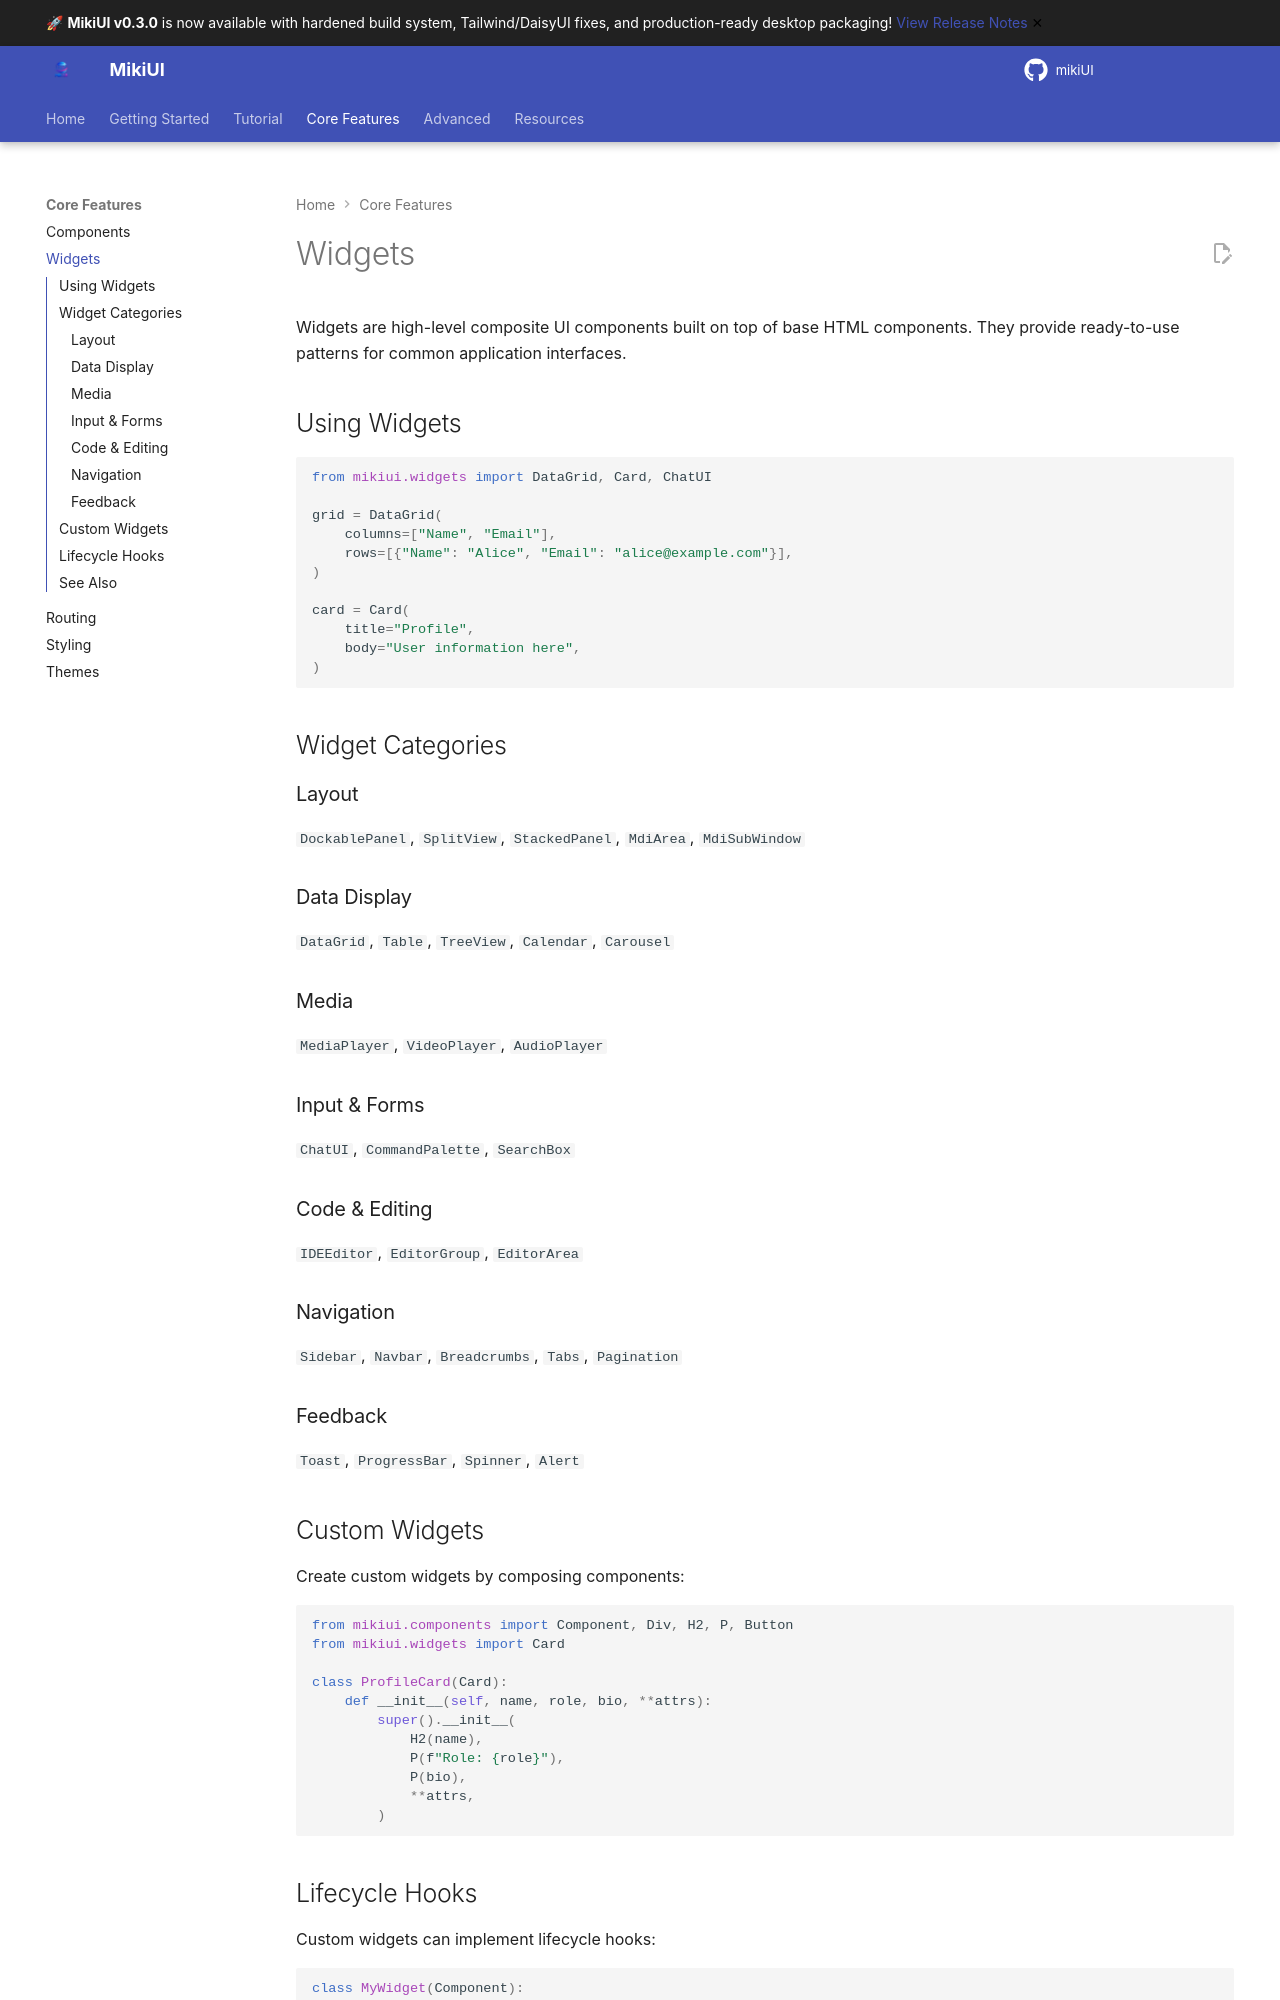

repository: alainmiki/mikiUI · page: guide/widgets/index.html · generator: mkdocs

# Widgets

Widgets are high-level composite UI components built on top of base HTML components. They provide ready-to-use patterns for common application interfaces.

## Using Widgets

```python
from mikiui.widgets import DataGrid, Card, ChatUI

grid = DataGrid(
    columns=["Name", "Email"],
    rows=[{"Name": "Alice", "Email": "alice@example.com"}],
)

card = Card(
    title="Profile",
    body="User information here",
)
```

## Widget Categories

### Layout
`DockablePanel`, `SplitView`, `StackedPanel`, `MdiArea`, `MdiSubWindow`

### Data Display
`DataGrid`, `Table`, `TreeView`, `Calendar`, `Carousel`

### Media
`MediaPlayer`, `VideoPlayer`, `AudioPlayer`

### Input & Forms
`ChatUI`, `CommandPalette`, `SearchBox`

### Code & Editing
`IDEEditor`, `EditorGroup`, `EditorArea`

### Navigation
`Sidebar`, `Navbar`, `Breadcrumbs`, `Tabs`, `Pagination`

### Feedback
`Toast`, `ProgressBar`, `Spinner`, `Alert`

## Custom Widgets

Create custom widgets by composing components:

```python
from mikiui.components import Component, Div, H2, P, Button
from mikiui.widgets import Card

class ProfileCard(Card):
    def __init__(self, name, role, bio, **attrs):
        super().__init__(
            H2(name),
            P(f"Role: {role}"),
            P(bio),
            **attrs,
        )
```
